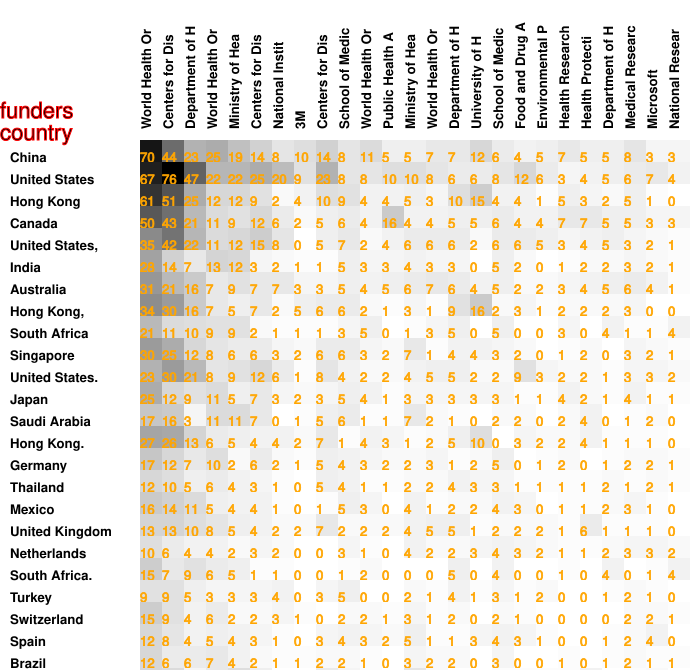

Source data for this figure (header and first rows):
70, 44, 23, 25, 19, 14, 8, 10, 14, 8, 11, 5, 5, 7, 7, 12, 6, 4, 5, 7, 5, 5, 8, 3
67, 76, 47, 22, 22, 25, 20, 9, 23, 8, 8, 10, 10, 8, 6, 6, 8, 12, 6, 3, 4, 5, 6, 7
61, 51, 25, 12, 12, 9, 2, 4, 10, 9, 4, 4, 5, 3, 10, 15, 4, 4, 1, 5, 3, 2, 5, 1
50, 43, 21, 11, 9, 12, 6, 2, 5, 6, 4, 16, 4, 4, 5, 5, 6, 4, 4, 7, 7, 5, 5, 3
35, 42, 22, 11, 12, 15, 8, 0, 5, 7, 2, 4, 6, 6, 6, 2, 6, 6, 5, 3, 4, 5, 3, 2
28, 14, 7, 13, 12, 3, 2, 1, 1, 5, 3, 3, 4, 3, 3, 0, 5, 2, 0, 1, 2, 2, 3, 2
31, 21, 16, 7, 9, 7, 7, 3, 3, 5, 4, 5, 6, 7, 6, 4, 5, 2, 2, 3, 4, 5, 6, 4
34, 30, 16, 7, 5, 7, 2, 5, 6, 6, 2, 1, 3, 1, 9, 16, 2, 3, 1, 2, 2, 2, 3, 0
21, 11, 10, 9, 9, 2, 1, 1, 1, 3, 5, 0, 1, 3, 5, 0, 5, 0, 0, 3, 0, 4, 1, 1
30, 25, 12, 8, 6, 6, 3, 2, 6, 6, 3, 2, 7, 1, 4, 4, 3, 2, 0, 1, 2, 0, 3, 2
23, 30, 21, 8, 9, 12, 6, 1, 8, 4, 2, 2, 4, 5, 5, 2, 2, 9, 3, 2, 2, 1, 3, 3
25, 12, 9, 11, 5, 7, 3, 2, 3, 5, 4, 1, 3, 3, 3, 3, 3, 1, 1, 4, 2, 1, 4, 1
17, 16, 3, 11, 11, 7, 0, 1, 5, 6, 1, 1, 7, 2, 1, 0, 2, 2, 0, 2, 4, 0, 1, 2
27, 26, 13, 6, 5, 4, 4, 2, 7, 1, 4, 3, 1, 2, 5, 10, 0, 3, 2, 2, 4, 1, 1, 1
17, 12, 7, 10, 2, 6, 2, 1, 5, 4, 3, 2, 2, 3, 1, 2, 5, 0, 1, 2, 0, 1, 2, 2
12, 10, 5, 6, 4, 3, 1, 0, 5, 4, 1, 1, 2, 2, 4, 3, 3, 1, 1, 1, 1, 2, 1, 2
16, 14, 11, 5, 4, 4, 1, 0, 1, 5, 3, 0, 4, 1, 2, 2, 4, 3, 0, 1, 1, 2, 3, 1
13, 13, 10, 8, 5, 4, 2, 2, 7, 2, 2, 2, 4, 5, 5, 1, 2, 2, 2, 1, 6, 1, 1, 1
10, 6, 4, 4, 2, 3, 2, 0, 0, 3, 1, 0, 4, 2, 2, 3, 4, 3, 2, 1, 1, 2, 3, 3
15, 7, 9, 6, 5, 1, 1, 0, 0, 1, 2, 0, 0, 0, 5, 0, 4, 0, 0, 1, 0, 4, 0, 1
9, 9, 5, 3, 3, 3, 4, 0, 3, 5, 0, 0, 2, 1, 4, 1, 3, 1, 2, 0, 0, 1, 2, 1
15, 9, 4, 6, 2, 2, 3, 1, 0, 2, 2, 1, 3, 1, 2, 0, 2, 1, 0, 0, 0, 0, 2, 2
12, 8, 4, 5, 4, 3, 1, 0, 3, 4, 3, 2, 5, 1, 1, 3, 4, 3, 1, 0, 0, 1, 2, 4
12, 6, 6, 7, 4, 2, 1, 1, 2, 2, 1, 0, 3, 2, 2, 0, 3, 0, 0, 1, 0, 1, 2, 1
12, 11, 3, 7, 10, 5, 0, 0, 6, 3, 1, 0, 8, 2, 0, 0, 1, 1, 1, 1, 4, 0, 1, 2
